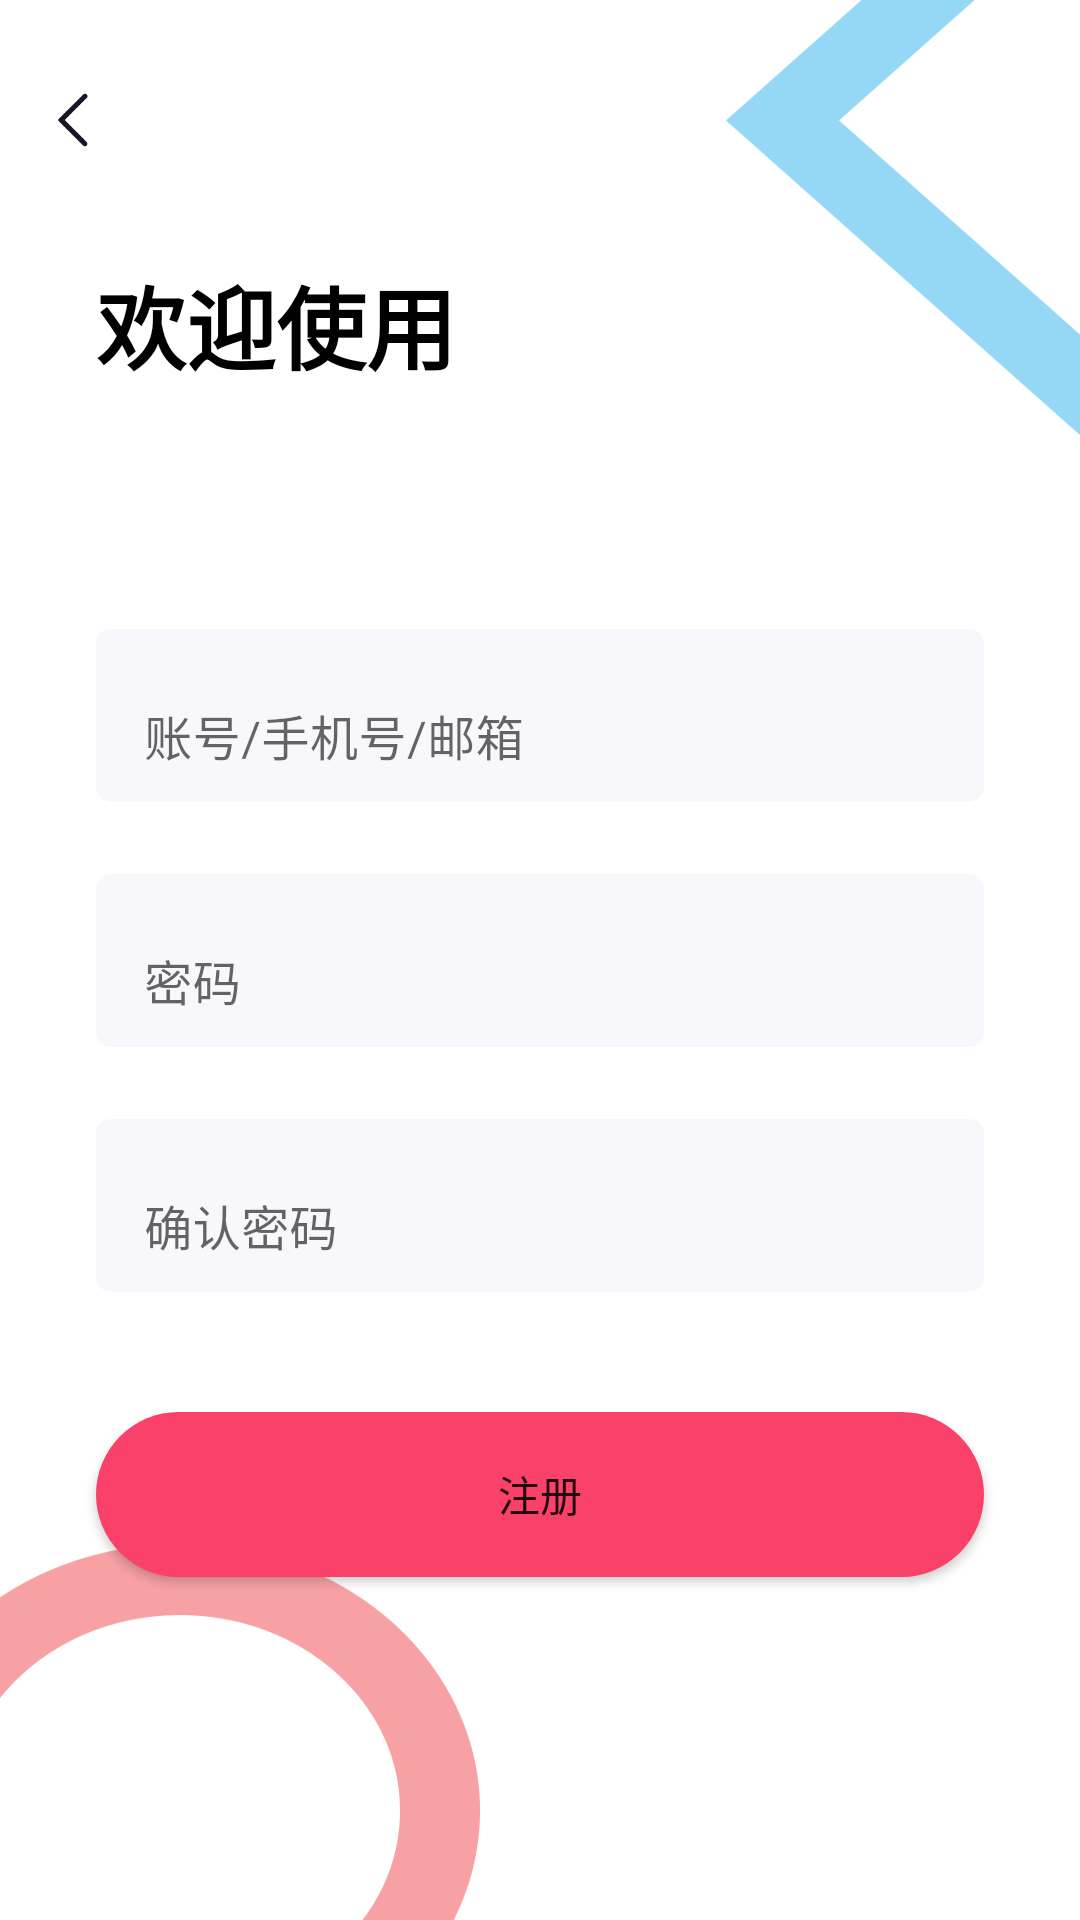

Write the Android layout XML for this screen, with the resource values it uses.
<!-- AndroidManifest.xml: application theme Theme.UserLoginDemo -->
<!-- res/layout/activity_register.xml -->
<?xml version="1.0" encoding="utf-8"?>
<androidx.constraintlayout.widget.ConstraintLayout xmlns:android="http://schemas.android.com/apk/res/android"
    xmlns:app="http://schemas.android.com/apk/res-auto"
    xmlns:tools="http://schemas.android.com/tools"
    android:layout_width="match_parent"
    android:layout_height="match_parent"
    android:background="@mipmap/ic_register_bg"
    tools:context=".ui.activity.RegisterActivity">

    <androidx.constraintlayout.widget.Guideline
        android:id="@+id/marginLeft2"
        android:layout_width="wrap_content"
        android:layout_height="wrap_content"
        android:orientation="vertical"
        app:layout_constraintGuide_begin="32dp" />

    <androidx.constraintlayout.widget.Guideline
        android:id="@+id/marginRight2"
        android:layout_width="wrap_content"
        android:layout_height="wrap_content"
        android:orientation="vertical"
        app:layout_constraintGuide_end="32dp" />

    <ImageView
        android:id="@+id/iv_registerBack"
        android:layout_width="20dp"
        android:layout_height="20dp"
        android:layout_marginStart="16dp"
        app:layout_constraintStart_toStartOf="parent"
        app:layout_constraintTop_toTopOf="@+id/guideline"
        app:srcCompat="@mipmap/ic_back" />

    <androidx.constraintlayout.widget.Guideline
        android:id="@+id/guideline"
        android:layout_width="wrap_content"
        android:layout_height="wrap_content"
        android:orientation="horizontal"
        app:layout_constraintGuide_begin="30dp" />

    <androidx.constraintlayout.widget.ConstraintLayout
        android:id="@+id/constraintLayout"
        android:layout_width="0dp"
        android:layout_height="wrap_content"
        app:layout_constraintBottom_toBottomOf="parent"
        app:layout_constraintEnd_toStartOf="@+id/marginRight2"
        app:layout_constraintStart_toStartOf="@+id/marginLeft2"
        app:layout_constraintTop_toTopOf="parent">

        <com.google.android.material.textfield.TextInputLayout
            android:id="@+id/til_registerAccount"
            android:layout_width="match_parent"
            android:layout_height="wrap_content"
            android:background="@drawable/shape_input_box_bg"
            android:hint="@string/text_loginHint"
            android:paddingTop="5dp"
            app:boxBackgroundMode="none"
            app:layout_constraintEnd_toEndOf="parent"
            app:layout_constraintStart_toStartOf="parent"
            app:layout_constraintTop_toTopOf="parent">

            <EditText
                android:id="@+id/et_registerAccount"
                android:layout_width="match_parent"
                android:layout_height="match_parent"
                android:inputType="number"
                android:paddingLeft="0dp"
                android:paddingTop="10dp"
                android:paddingRight="0dp" />

        </com.google.android.material.textfield.TextInputLayout>

        <com.google.android.material.textfield.TextInputLayout
            android:id="@+id/til_registerPwd"
            android:layout_width="match_parent"
            android:layout_height="wrap_content"
            android:layout_marginTop="24dp"
            android:background="@drawable/shape_input_box_bg"
            android:hint="@string/text_pwdHint"
            android:paddingTop="5dp"
            app:boxBackgroundMode="none"
            app:layout_constraintEnd_toEndOf="parent"
            app:layout_constraintStart_toStartOf="parent"
            app:layout_constraintTop_toBottomOf="@+id/til_registerAccount">

            <EditText
                android:id="@+id/et_registerPwd"
                android:layout_width="match_parent"
                android:layout_height="match_parent"
                android:inputType="textPassword"
                android:paddingLeft="0dp"
                android:paddingTop="10dp"
                android:paddingRight="0dp" />

        </com.google.android.material.textfield.TextInputLayout>

        <com.google.android.material.textfield.TextInputLayout
            android:id="@+id/til_registerConfigPwd"
            android:layout_width="match_parent"
            android:layout_height="wrap_content"
            android:layout_marginTop="24dp"
            android:background="@drawable/shape_input_box_bg"
            android:hint="@string/text_configPwdHit"
            android:paddingTop="5dp"
            app:boxBackgroundMode="none"
            app:layout_constraintEnd_toEndOf="parent"
            app:layout_constraintStart_toStartOf="parent"
            app:layout_constraintTop_toBottomOf="@+id/til_registerPwd">

            <EditText
                android:id="@+id/et_registerConfigPwd"
                android:layout_width="match_parent"
                android:layout_height="match_parent"
                android:inputType="textPassword"
                android:paddingLeft="0dp"
                android:paddingTop="10dp"
                android:paddingRight="0dp" />

        </com.google.android.material.textfield.TextInputLayout>
    </androidx.constraintlayout.widget.ConstraintLayout>

    <Button
        android:id="@+id/btn_register"
        android:layout_width="0dp"
        android:layout_height="55dp"
        android:layout_marginTop="40dp"
        android:background="@drawable/shape_register_btn_bg"
        android:text="注册"
        app:layout_constraintEnd_toStartOf="@+id/marginRight2"
        app:layout_constraintStart_toStartOf="@+id/marginLeft2"
        app:layout_constraintTop_toBottomOf="@+id/constraintLayout" />

    <TextView
        android:id="@+id/textView2"
        android:layout_width="wrap_content"
        android:layout_height="wrap_content"
        android:layout_marginBottom="80dp"
        android:text="欢迎使用"
        android:textColor="@color/black"
        android:textSize="30sp"
        android:textStyle="bold"
        app:layout_constraintBottom_toTopOf="@+id/constraintLayout"
        app:layout_constraintStart_toStartOf="@+id/marginLeft2" />
</androidx.constraintlayout.widget.ConstraintLayout>
<!-- resources referenced by this layout -->
<resources>
  <color name="black">#FF000000</color>
  <!-- drawable shape_input_box_bg (drawable) -->
  <?xml version="1.0" encoding="utf-8"?>
  <shape xmlns:android="http://schemas.android.com/apk/res/android"
      android:shape="rectangle">
  
      <solid android:color="#F8F7FC" />
      <corners android:radius="5dp" />
  </shape>
  <!-- drawable shape_register_btn_bg (drawable) -->
  <?xml version="1.0" encoding="utf-8"?>
  <shape xmlns:android="http://schemas.android.com/apk/res/android"
      android:shape="rectangle">
  
      <solid android:color="@color/violet" />
      <corners android:radius="30dp" />
  </shape>
  <!-- mipmap ic_back: png bitmap (mipmap-mdpi, 1377 bytes) -->
  <!-- mipmap ic_register_bg: png bitmap (mipmap-xxxhdpi, 19583 bytes) -->
  <string name="text_configPwdHit">确认密码</string>
  <string name="text_loginHint">账号/手机号/邮箱</string>
  <string name="text_pwdHint">密码</string>
  <style name="Theme.UserLoginDemo" parent="Theme.MaterialComponents.Light.NoActionBar">
          
          <item name="colorPrimary">@color/violet</item>
          <item name="colorPrimaryVariant">@color/purple_700</item>
          <item name="colorOnPrimary">@color/white</item>
          
          <item name="colorSecondary">@color/teal_200</item>
          <item name="colorSecondaryVariant">@color/teal_700</item>
          <item name="colorOnSecondary">@color/black</item>
          
          <item name="android:statusBarColor" tools:targetApi="l">?attr/colorPrimaryVariant</item>
          
      </style>
  <color name="violet">#FA416A</color>
  <color name="purple_700">#FF3700B3</color>
  <color name="white">#FFFFFFFF</color>
  <color name="teal_200">#FF03DAC5</color>
  <color name="teal_700">#FF018786</color>
</resources>
